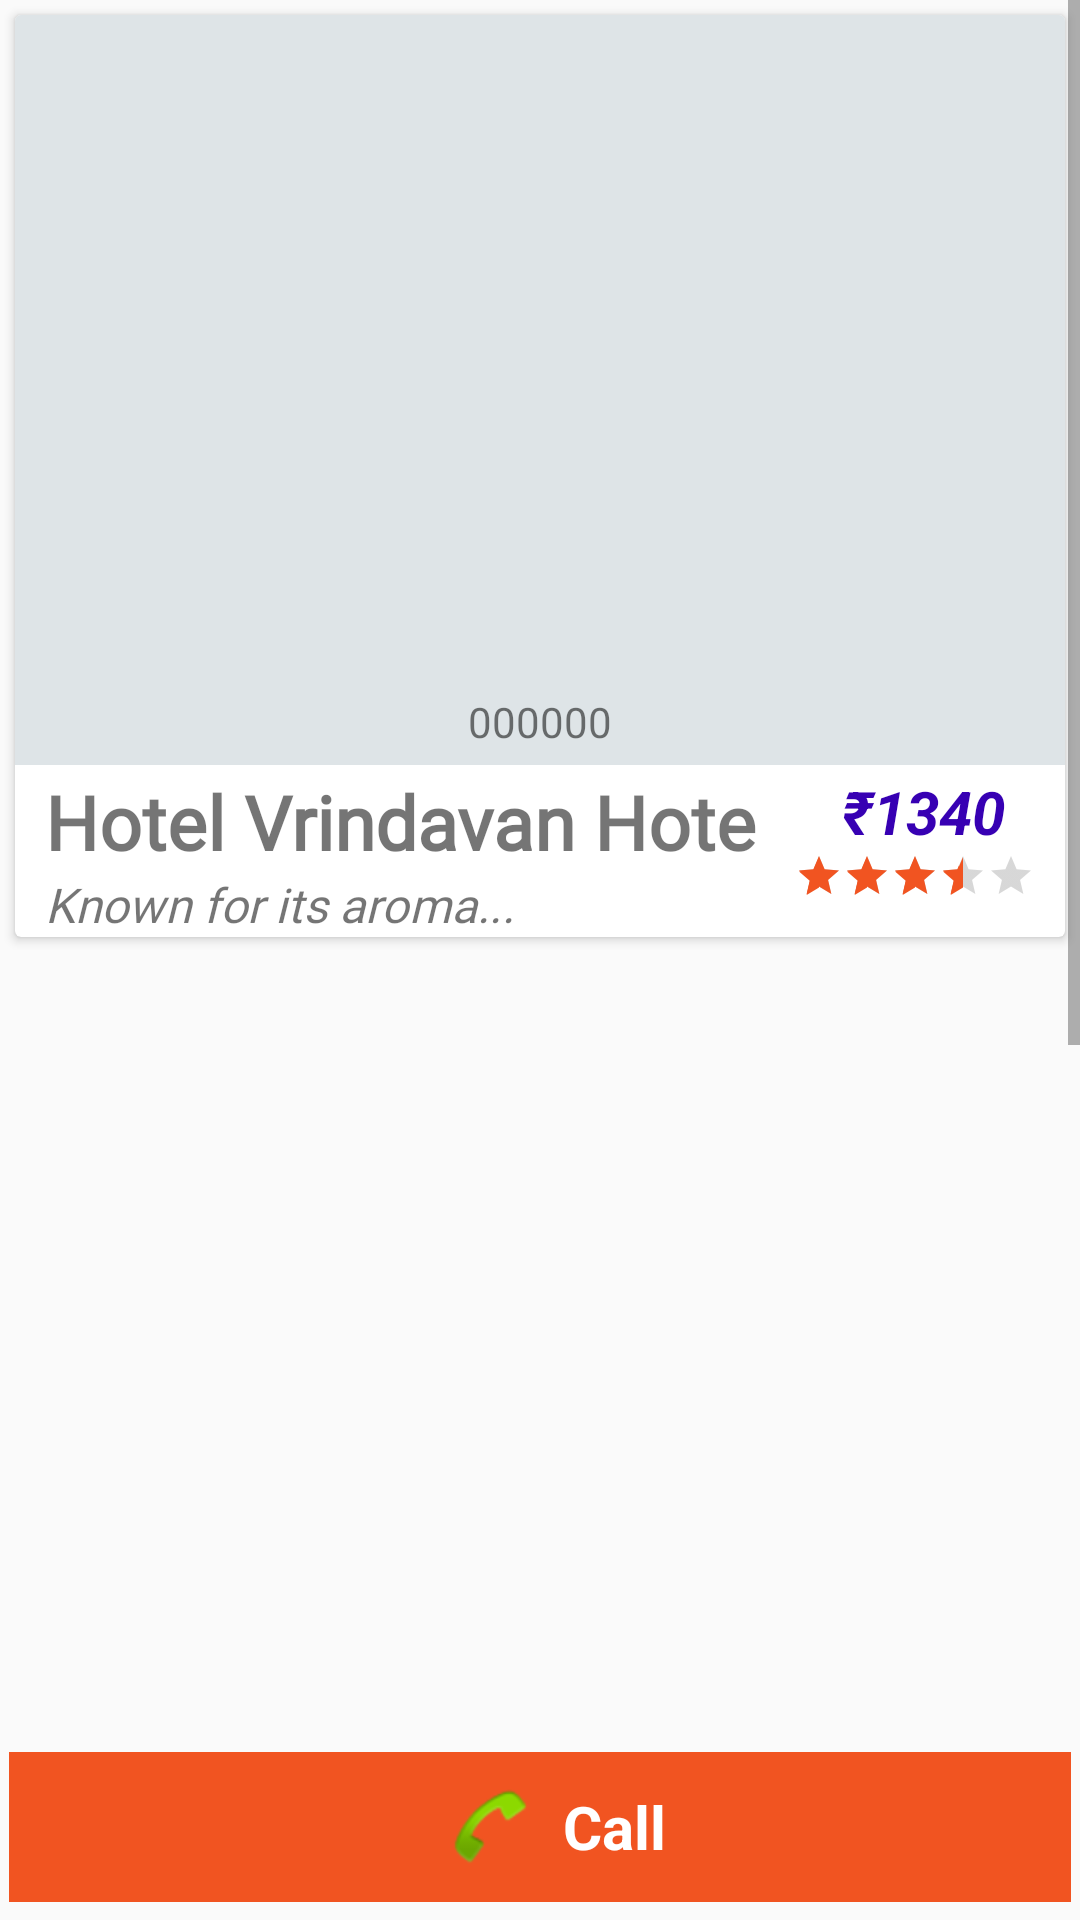

The Android layout XML behind this screen, and the referenced resources:
<!-- AndroidManifest.xml: application theme AppTheme -->
<!-- res/layout/fragment_venue_detail.xml -->
<?xml version="1.0" encoding="utf-8"?>
<FrameLayout xmlns:android="http://schemas.android.com/apk/res/android"
    xmlns:app="http://schemas.android.com/apk/res-auto"
    xmlns:tools="http://schemas.android.com/tools"
    android:layout_width="match_parent"
    android:layout_height="match_parent"
    android:orientation="vertical"
    tools:context=".fragments.VenueDetailFragment">


    <RelativeLayout
        android:id="@+id/container"
        android:layout_width="match_parent"
        android:layout_height="match_parent"
        android:paddingBottom="3dp">


        <ScrollView
            android:layout_width="match_parent"
            android:layout_height="wrap_content"
            android:scrollIndicators="top">

            <LinearLayout
                android:layout_width="match_parent"
                android:layout_height="wrap_content"
                android:orientation="vertical">

                <androidx.cardview.widget.CardView
                    android:layout_width="match_parent"
                    android:layout_height="wrap_content"
                    android:layout_margin="5dp"
                    android:padding="10dp">

                    <RelativeLayout
                        android:layout_width="match_parent"
                        android:layout_height="wrap_content">

                        <FrameLayout
                            android:id="@+id/pager_layout"
                            android:layout_width="match_parent"
                            android:layout_height="wrap_content"
                            android:background="@color/lightBackground">

                            <androidx.viewpager.widget.ViewPager
                                android:id="@+id/profile_pager"
                                android:layout_width="match_parent"
                                android:layout_height="250dp"/>

                            <TextView
                                android:id="@+id/imageNumberTextView"
                                android:layout_width="wrap_content"
                                android:layout_height="wrap_content"
                                android:layout_margin="5dp"
                                android:layout_gravity="center_horizontal|bottom"
                                android:text="000000"/>

                        </FrameLayout>




                        <TextView
                            android:id="@+id/hotel_name"
                            android:layout_width="wrap_content"
                            android:layout_height="wrap_content"
                            android:layout_below="@+id/pager_layout"
                            android:layout_marginLeft="10dp"
                            android:layout_marginTop="2dp"
                            android:fontFamily="@font/rise"
                            android:maxLines="1"
                            android:maxLength="20"
                            android:text="Hotel Vrindavan Hotel Vrindavan Hotel Vrindavan"
                            android:textSize="25sp"
                            android:textStyle="bold" />


                        <TextView
                            android:id="@+id/hotel_known_for"
                            android:layout_width="wrap_content"
                            android:layout_height="wrap_content"
                            android:layout_below="@+id/hotel_name"
                            android:layout_marginLeft="10dp"
                            android:minLines="1"
                            android:text="Known for its aroma..."
                            android:fontFamily="@font/eutemia"
                            android:textSize="16sp"
                            android:textStyle="italic" />


                        <TextView
                            android:id="@+id/price"
                            android:layout_width="wrap_content"
                            android:layout_height="wrap_content"
                            android:layout_marginTop="2dp"
                            android:layout_marginRight="20dp"
                            android:layout_marginLeft="20dp"
                            android:layout_alignParentEnd="true"
                            android:layout_alignParentRight="true"
                            android:layout_below="@id/pager_layout"
                            android:textColor="@color/design_default_color_primary_dark"
                            android:textStyle="bold|italic"
                            android:textSize="20sp"
                            android:text="₹1340"/>


                        <RatingBar
                            android:id="@+id/ratingBar"
                            android:layout_width="wrap_content"
                            android:layout_height="wrap_content"
                            android:layout_alignParentRight="true"
                            android:layout_alignParentEnd="true"
                            android:layout_below="@+id/price"
                            android:layout_marginLeft="10dp"
                            android:layout_marginRight="10dp"
                            style="?android:attr/ratingBarStyleSmall"
                            android:outlineAmbientShadowColor="@color/colorAccent"
                            android:numStars="5"
                            android:rating="3.4"
                            android:stepSize="0.1"
                            android:isIndicator="true"/>

                    </RelativeLayout>
                </androidx.cardview.widget.CardView>



                <com.google.android.material.tabs.TabLayout
                    android:id="@+id/tabLayout"
                    android:layout_width="match_parent"
                    android:layout_height="wrap_content"
                    app:tabIndicatorColor="@color/colorAccent"
                    app:tabTextColor="@color/colorAccent" />

                <androidx.viewpager.widget.ViewPager
                    android:id="@+id/view_pager"
                    android:layout_width="match_parent"
                    android:layout_height="800dp" />


            </LinearLayout>

        </ScrollView>

        <LinearLayout
            android:id="@+id/call_button"
            android:layout_width="match_parent"
            android:layout_height="wrap_content"
            android:layout_margin="3dp"
            android:background="@color/colorAccent"
            android:layout_alignParentBottom="true"
            android:gravity="center"
            android:orientation="horizontal">

            <ImageView
                android:layout_width="wrap_content"
                android:layout_height="wrap_content"
                android:layout_margin="10dp"
                android:src="@android:drawable/sym_action_call" />

            <TextView
                android:layout_width="wrap_content"
                android:layout_height="wrap_content"
                android:text="Call"
                android:textColor="#ffffff"
                android:textSize="20sp"
                android:textStyle="bold" />
        </LinearLayout>


    </RelativeLayout>



    <com.wang.avi.AVLoadingIndicatorView
        android:id="@+id/avi_progress_bar"
        style="@style/AVLoadingIndicatorView"
        android:layout_width="wrap_content"
        android:layout_height="wrap_content"
        android:layout_gravity="center"
        android:visibility="gone"
        app:indicatorColor="@color/colorAccent"
        app:indicatorName="LineScalePulseOutIndicator" />
</FrameLayout>
<!-- resources referenced by this layout -->
<resources>
  <color name="colorAccent">#f15421</color>
  <color name="lightBackground">#dee4e7</color>
  <style name="AppTheme" parent="Theme.AppCompat.Light.NoActionBar">
          
          <item name="colorPrimary">@color/colorPrimary</item>
          <item name="colorPrimaryDark">@color/colorPrimaryDark</item>
          <item name="colorAccent">@color/colorAccent</item>
      </style>
  <color name="colorPrimary">#f15421</color>
  <color name="colorPrimaryDark">#ff8106</color>
</resources>
